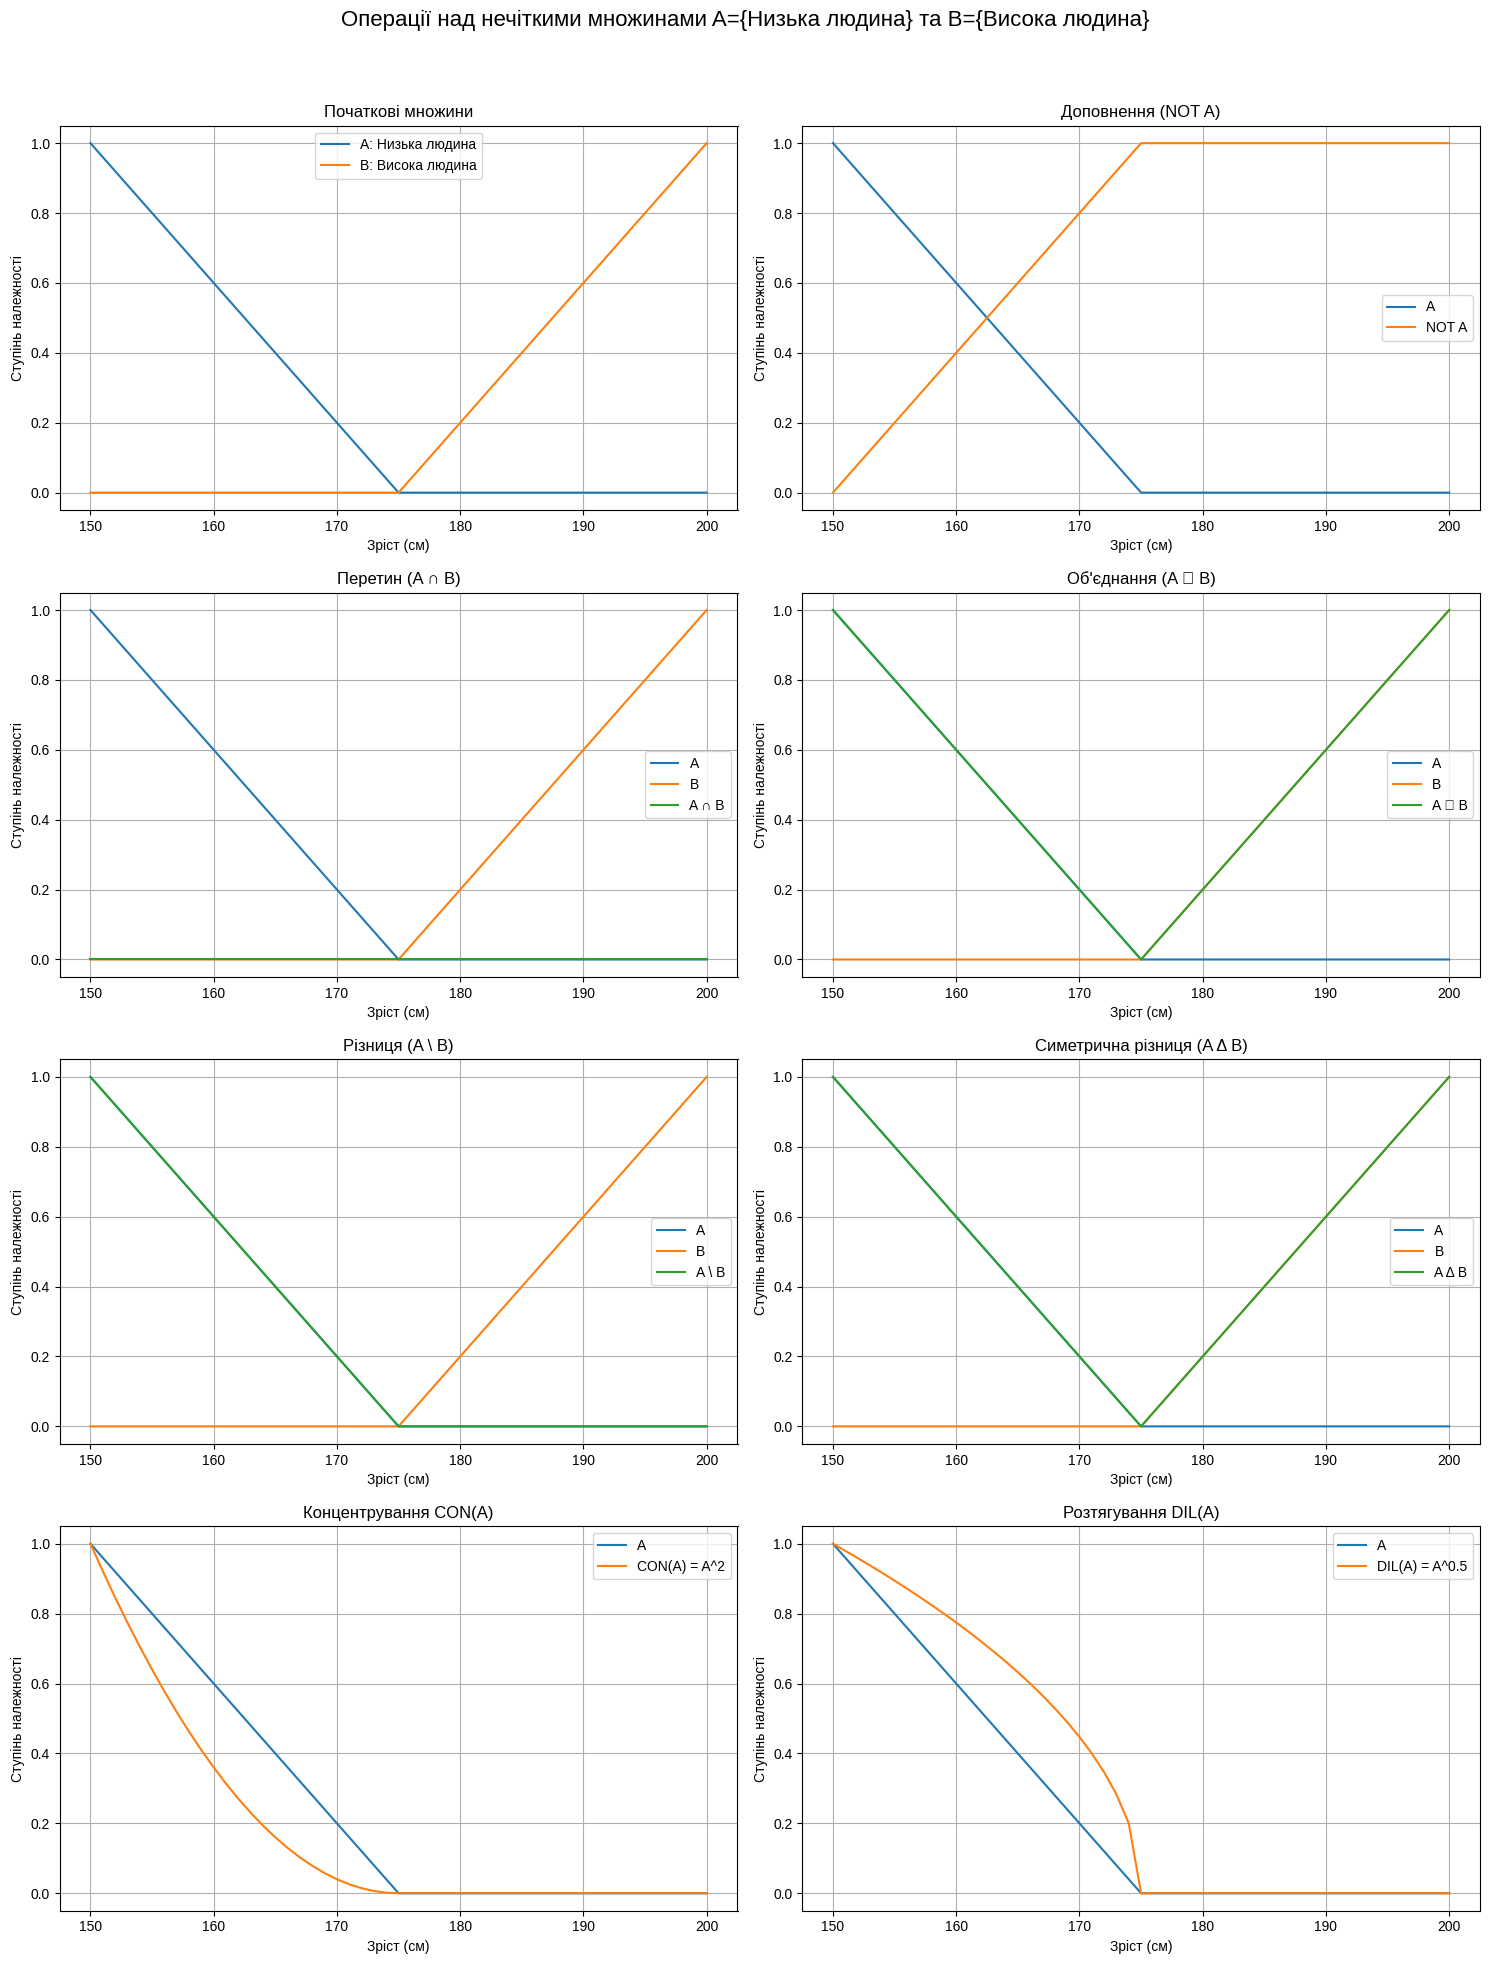
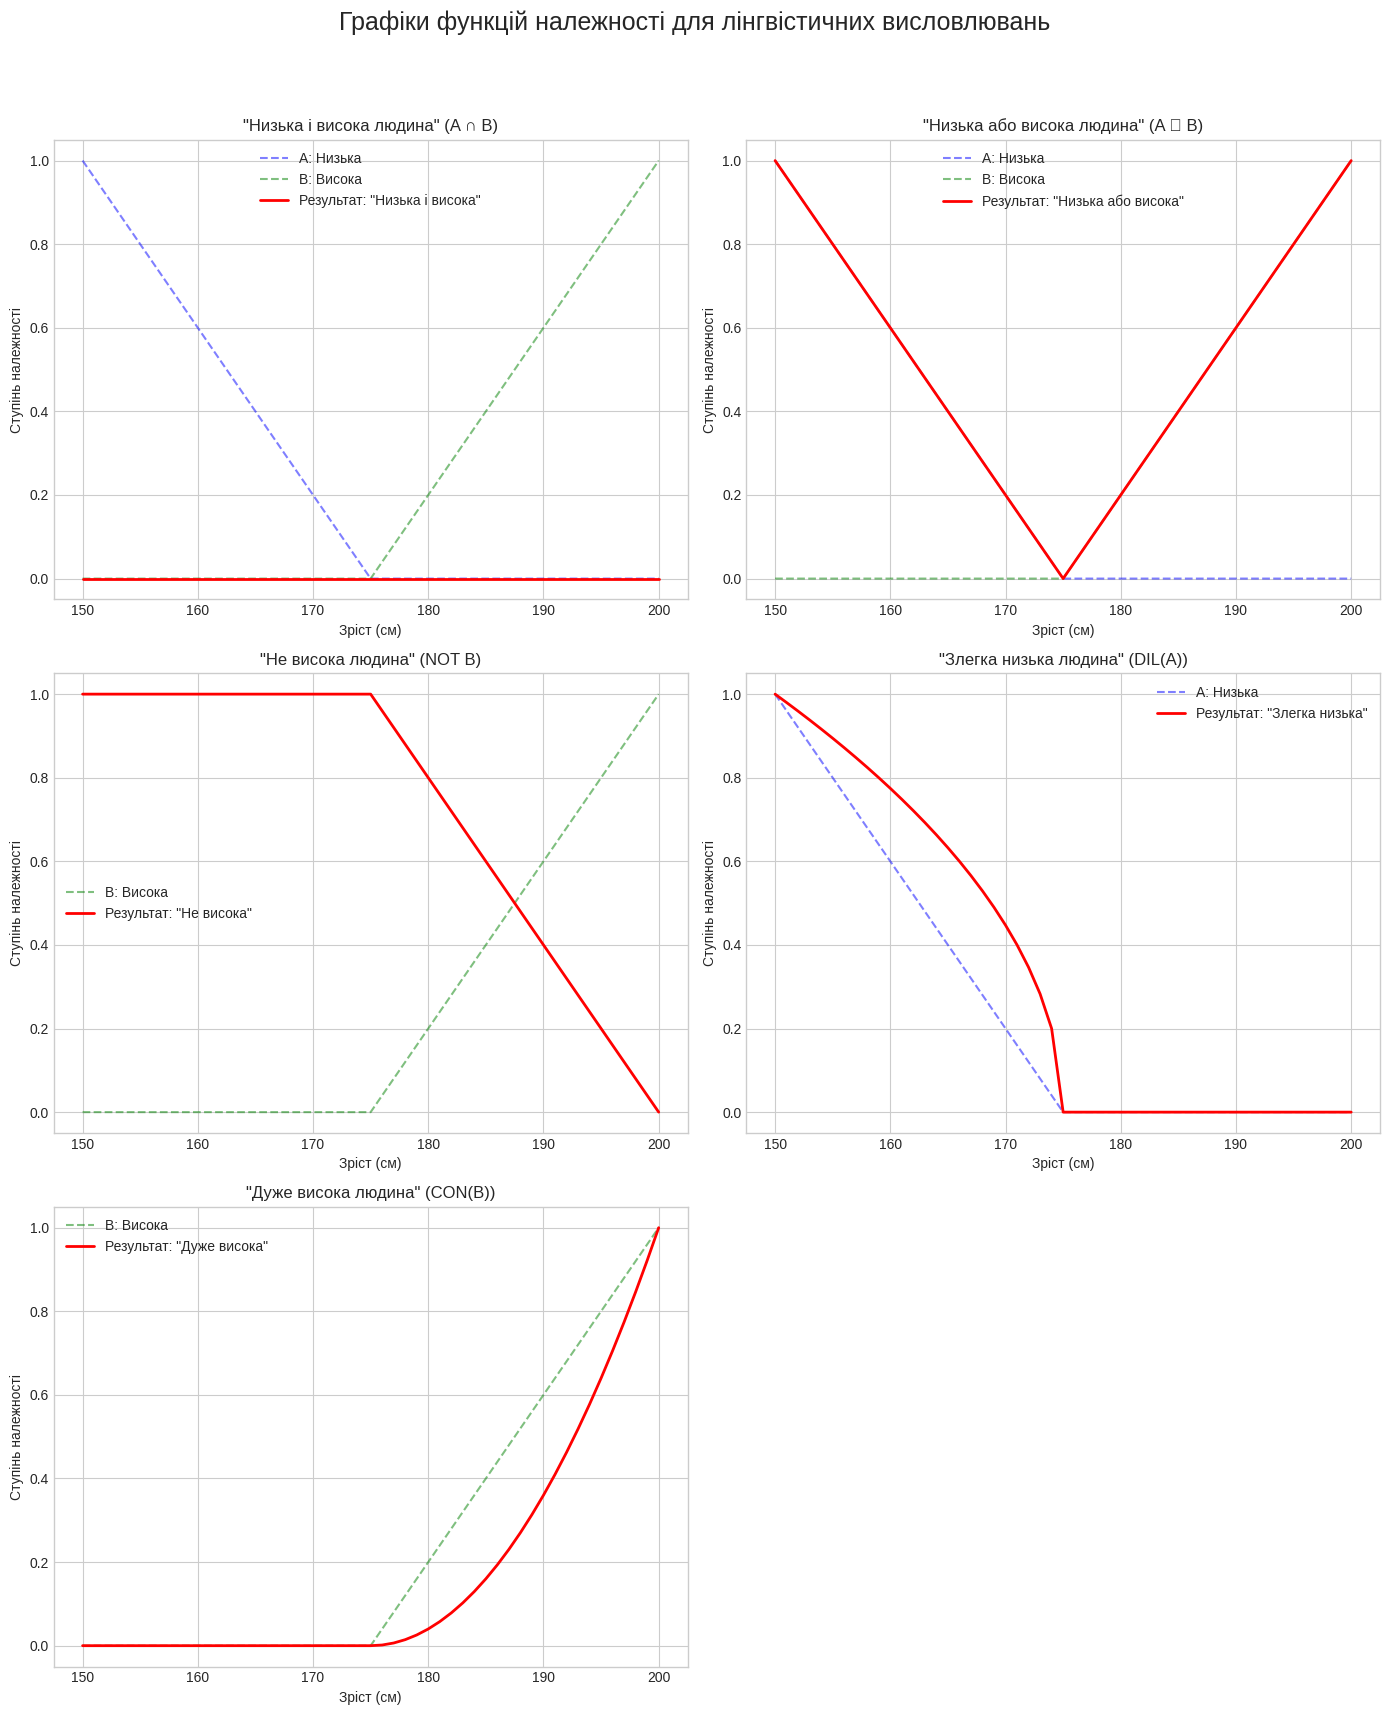

Source code (Python) for these figures, in order:
import numpy as np
import matplotlib.pyplot as plt

# --- Початкові дані з попереднього завдання ---

# 1. Визначення універсуму
universe = np.arange(150, 201, 1)

# 2. Визначення функцій належності
def low_person_membership(x):
    if x <= 150: return 1
    elif 150 < x < 175: return (175 - x) / 25
    else: return 0

def high_person_membership(x):
    if x <= 175: return 0
    elif 175 < x < 200: return (x - 175) / 25
    else: return 1

# Розрахунок значень функцій належності для всього універсуму
membership_A = np.array([low_person_membership(x) for x in universe])
membership_B = np.array([high_person_membership(x) for x in universe])

def medium_person_membership(x):
    if 165 <= x <= 175:
        return (x - 165) / 10
    elif 175 < x <= 185:
        return (185 - x) / 10
    else:
        return 0

# Створення масивів значень для кожної множини
membership_A = np.array([low_person_membership(x) for x in universe])
membership_B = np.array([high_person_membership(x) for x in universe])
membership_C = np.array([medium_person_membership(x) for x in universe])

def medium_person_membership(x):
    if 165 <= x <= 175:
        return (x - 165) / 10
    elif 175 < x <= 185:
        return (185 - x) / 10
    else:
        return 0

# Створення масивів значень для кожної множини
membership_A = np.array([low_person_membership(x) for x in universe])
membership_B = np.array([high_person_membership(x) for x in universe])
membership_C = np.array([medium_person_membership(x) for x in universe])

# --- Реалізація операцій над нечіткими множинами ---

# Доповнення (NOT A)
complement_A = 1 - membership_A

# Перетин (A AND B)
intersection_AB = np.minimum(membership_A, membership_B)

# Об'єднання (A OR B)
union_AB = np.maximum(membership_A, membership_B)

# Різниця (A \ B)
difference_A_B = np.minimum(membership_A, 1 - membership_B)

# Симетрична різниця (A Δ B)
sym_difference_AB = np.maximum(difference_A_B, np.minimum(membership_B, 1 - membership_A))

# Концентрування (для множини A)
concentration_A = membership_A**2

# Розтягування (для множини A)
dilation_A = membership_A**0.5

# --- Візуалізація результатів ---

# Створюємо фігуру з кількома графіками
fig, axs = plt.subplots(4, 2, figsize=(15, 20))
fig.suptitle('Операції над нечіткими множинами A={Низька людина} та B={Висока людина}', fontsize=16)

# Функція для налаштування графіків
def plot_fuzzy_set(ax, x, y, title, labels):
    if not isinstance(y, list):
        y = [y]
    if not isinstance(labels, list):
        labels = [labels]
    
    for i in range(len(y)):
        ax.plot(x, y[i], label=labels[i])
    
    ax.set_title(title)
    ax.set_xlabel('Зріст (см)')
    ax.set_ylabel('Ступінь належності')
    ax.grid(True)
    ax.legend()
    ax.set_ylim(-0.05, 1.05)

# 1. Початкові множини
plot_fuzzy_set(axs[0, 0], universe, [membership_A, membership_B], 'Початкові множини', ['A: Низька людина', 'B: Висока людина'])

# 2. Доповнення
plot_fuzzy_set(axs[0, 1], universe, [membership_A, complement_A], 'Доповнення (NOT A)', ['A', 'NOT A'])

# 3. Перетин
plot_fuzzy_set(axs[1, 0], universe, [membership_A, membership_B, intersection_AB], 'Перетин (A ∩ B)', ['A', 'B', 'A ∩ B'])

# 4. Об'єднання
plot_fuzzy_set(axs[1, 1], universe, [membership_A, membership_B, union_AB], 'Об\'єднання (A ∪ B)', ['A', 'B', 'A ∪ B'])

# 5. Різниця
plot_fuzzy_set(axs[2, 0], universe, [membership_A, membership_B, difference_A_B], 'Різниця (A \\ B)', ['A', 'B', 'A \\ B'])

# 6. Симетрична різниця
plot_fuzzy_set(axs[2, 1], universe, [membership_A, membership_B, sym_difference_AB], 'Симетрична різниця (A Δ B)', ['A', 'B', 'A Δ B'])

# 7. Концентрування
plot_fuzzy_set(axs[3, 0], universe, [membership_A, concentration_A], 'Концентрування CON(A)', ['A', 'CON(A) = A^2'])

# 8. Розтягування
plot_fuzzy_set(axs[3, 1], universe, [membership_A, dilation_A], 'Розтягування DIL(A)', ['A', 'DIL(A) = A^0.5'])

plt.tight_layout(rect=[0, 0, 1, 0.96])
plt.show()

membership_A = np.array([low_person_membership(x) for x in universe]) # "Низька людина"
membership_B = np.array([high_person_membership(x) for x in universe]) # "Висока людина"

# --- Розрахунок функцій належності для висловлювань ---

# 1. “Низька і висока людина” (Перетин)
low_and_high = np.minimum(membership_A, membership_B)

# 2. “Низька або висока людина” (Об'єднання)
low_or_high = np.maximum(membership_A, membership_B)

# 3. “Не висока людина” (Доповнення)
not_high = 1 - membership_B

# 4. “Злегка низька людина” (Розтягування)
slightly_low = membership_A**0.5

# 5. “Дуже висока людина” (Концентрування)
very_high = membership_B**2

# --- Візуалізація результатів ---
plt.style.use('seaborn-v0_8-whitegrid')
fig, axs = plt.subplots(3, 2, figsize=(14, 18))
fig.suptitle('Графіки функцій належності для лінгвістичних висловлювань', fontsize=18)

# Графік 1: Низька і висока людина
axs[0, 0].plot(universe, membership_A, 'b--', alpha=0.5, label='A: Низька')
axs[0, 0].plot(universe, membership_B, 'g--', alpha=0.5, label='B: Висока')
axs[0, 0].plot(universe, low_and_high, 'r-', linewidth=2, label='Результат: "Низька і висока"')
axs[0, 0].set_title('"Низька і висока людина" (A ∩ B)')
axs[0, 0].legend()
axs[0, 0].set_ylim(-0.05, 1.05)

# Графік 2: Низька або висока людина
axs[0, 1].plot(universe, membership_A, 'b--', alpha=0.5, label='A: Низька')
axs[0, 1].plot(universe, membership_B, 'g--', alpha=0.5, label='B: Висока')
axs[0, 1].plot(universe, low_or_high, 'r-', linewidth=2, label='Результат: "Низька або висока"')
axs[0, 1].set_title('"Низька або висока людина" (A ∪ B)')
axs[0, 1].legend()
axs[0, 1].set_ylim(-0.05, 1.05)

# Графік 3: Не висока людина
axs[1, 0].plot(universe, membership_B, 'g--', alpha=0.5, label='B: Висока')
axs[1, 0].plot(universe, not_high, 'r-', linewidth=2, label='Результат: "Не висока"')
axs[1, 0].set_title('"Не висока людина" (NOT B)')
axs[1, 0].legend()
axs[1, 0].set_ylim(-0.05, 1.05)

# Графік 4: Злегка низька людина
axs[1, 1].plot(universe, membership_A, 'b--', alpha=0.5, label='A: Низька')
axs[1, 1].plot(universe, slightly_low, 'r-', linewidth=2, label='Результат: "Злегка низька"')
axs[1, 1].set_title('"Злегка низька людина" (DIL(A))')
axs[1, 1].legend()
axs[1, 1].set_ylim(-0.05, 1.05)

# Графік 5: Дуже висока людина
axs[2, 0].plot(universe, membership_B, 'g--', alpha=0.5, label='B: Висока')
axs[2, 0].plot(universe, very_high, 'r-', linewidth=2, label='Результат: "Дуже висока"')
axs[2, 0].set_title('"Дуже висока людина" (CON(B))')
axs[2, 0].legend()
axs[2, 0].set_ylim(-0.05, 1.05)

# Ховаємо порожній графік
fig.delaxes(axs[2,1])

# Додаємо загальні підписи для осей
for ax in axs.flat:
    ax.set(xlabel='Зріст (см)', ylabel='Ступінь належності')

plt.tight_layout(rect=[0, 0.03, 1, 0.95])
plt.show()

# --- Перевірка властивостей ---

print("Перевірка основних властивостей операцій над нечіткими множинами:\n")

# 1. Комутативність: A ∪ B = B ∪ A та A ∩ B = B ∩ A
# Об'єднання
lhs_union = np.maximum(membership_A, membership_B)
rhs_union = np.maximum(membership_B, membership_A)
print(f"Комутативність (об'єднання): A ∪ B == B ∪ A. Результат: {np.allclose(lhs_union, rhs_union)}")
# Перетин
lhs_intersect = np.minimum(membership_A, membership_B)
rhs_intersect = np.minimum(membership_B, membership_A)
print(f"Комутативність (перетин):   A ∩ B == B ∩ A. Результат: {np.allclose(lhs_intersect, rhs_intersect)}\n")


# 2. Асоціативність: (A ∪ B) ∪ C = A ∪ (B ∪ C) та (A ∩ B) ∩ C = A ∩ (B ∩ C)
# Об'єднання
lhs_union = np.maximum(np.maximum(membership_A, membership_B), membership_C)
rhs_union = np.maximum(membership_A, np.maximum(membership_B, membership_C))
print(f"Асоціативність (об'єднання): (A ∪ B) ∪ C == A ∪ (B ∪ C). Результат: {np.allclose(lhs_union, rhs_union)}")
# Перетин
lhs_intersect = np.minimum(np.minimum(membership_A, membership_B), membership_C)
rhs_intersect = np.minimum(membership_A, np.minimum(membership_B, membership_C))
print(f"Асоціативність (перетин):   (A ∩ B) ∩ C == A ∩ (B ∩ C). Результат: {np.allclose(lhs_intersect, rhs_intersect)}\n")


# 3. Дистрибутивність: A ∩ (B ∪ C) = (A ∩ B) ∪ (A ∩ C)
lhs = np.minimum(membership_A, np.maximum(membership_B, membership_C))
rhs = np.maximum(np.minimum(membership_A, membership_B), np.minimum(membership_A, membership_C))
print(f"Дистрибутивність: A ∩ (B ∪ C) == (A ∩ B) ∪ (A ∩ C). Результат: {np.allclose(lhs, rhs)}\n")


# 4. Інволюція (закон подвійного заперечення): NOT(NOT A) = A
lhs = 1 - (1 - membership_A)
rhs = membership_A
print(f"Інволюція: NOT(NOT A) == A. Результат: {np.allclose(lhs, rhs)}\n")


# 5. Закони де Моргана
# Закон 1: NOT(A ∪ B) = (NOT A) ∩ (NOT B)
lhs = 1 - np.maximum(membership_A, membership_B)
rhs = np.minimum(1 - membership_A, 1 - membership_B)
print(f"Закон де Моргана 1: NOT(A ∪ B) == (NOT A) ∩ (NOT B). Результат: {np.allclose(lhs, rhs)}")

# Закон 2: NOT(A ∩ B) = (NOT A) ∪ (NOT B)
lhs = 1 - np.minimum(membership_A, membership_B)
rhs = np.maximum(1 - membership_A, 1 - membership_B)
print(f"Закон де Моргана 2: NOT(A ∩ B) == (NOT A) ∪ (NOT B). Результат: {np.allclose(lhs, rhs)}\n")